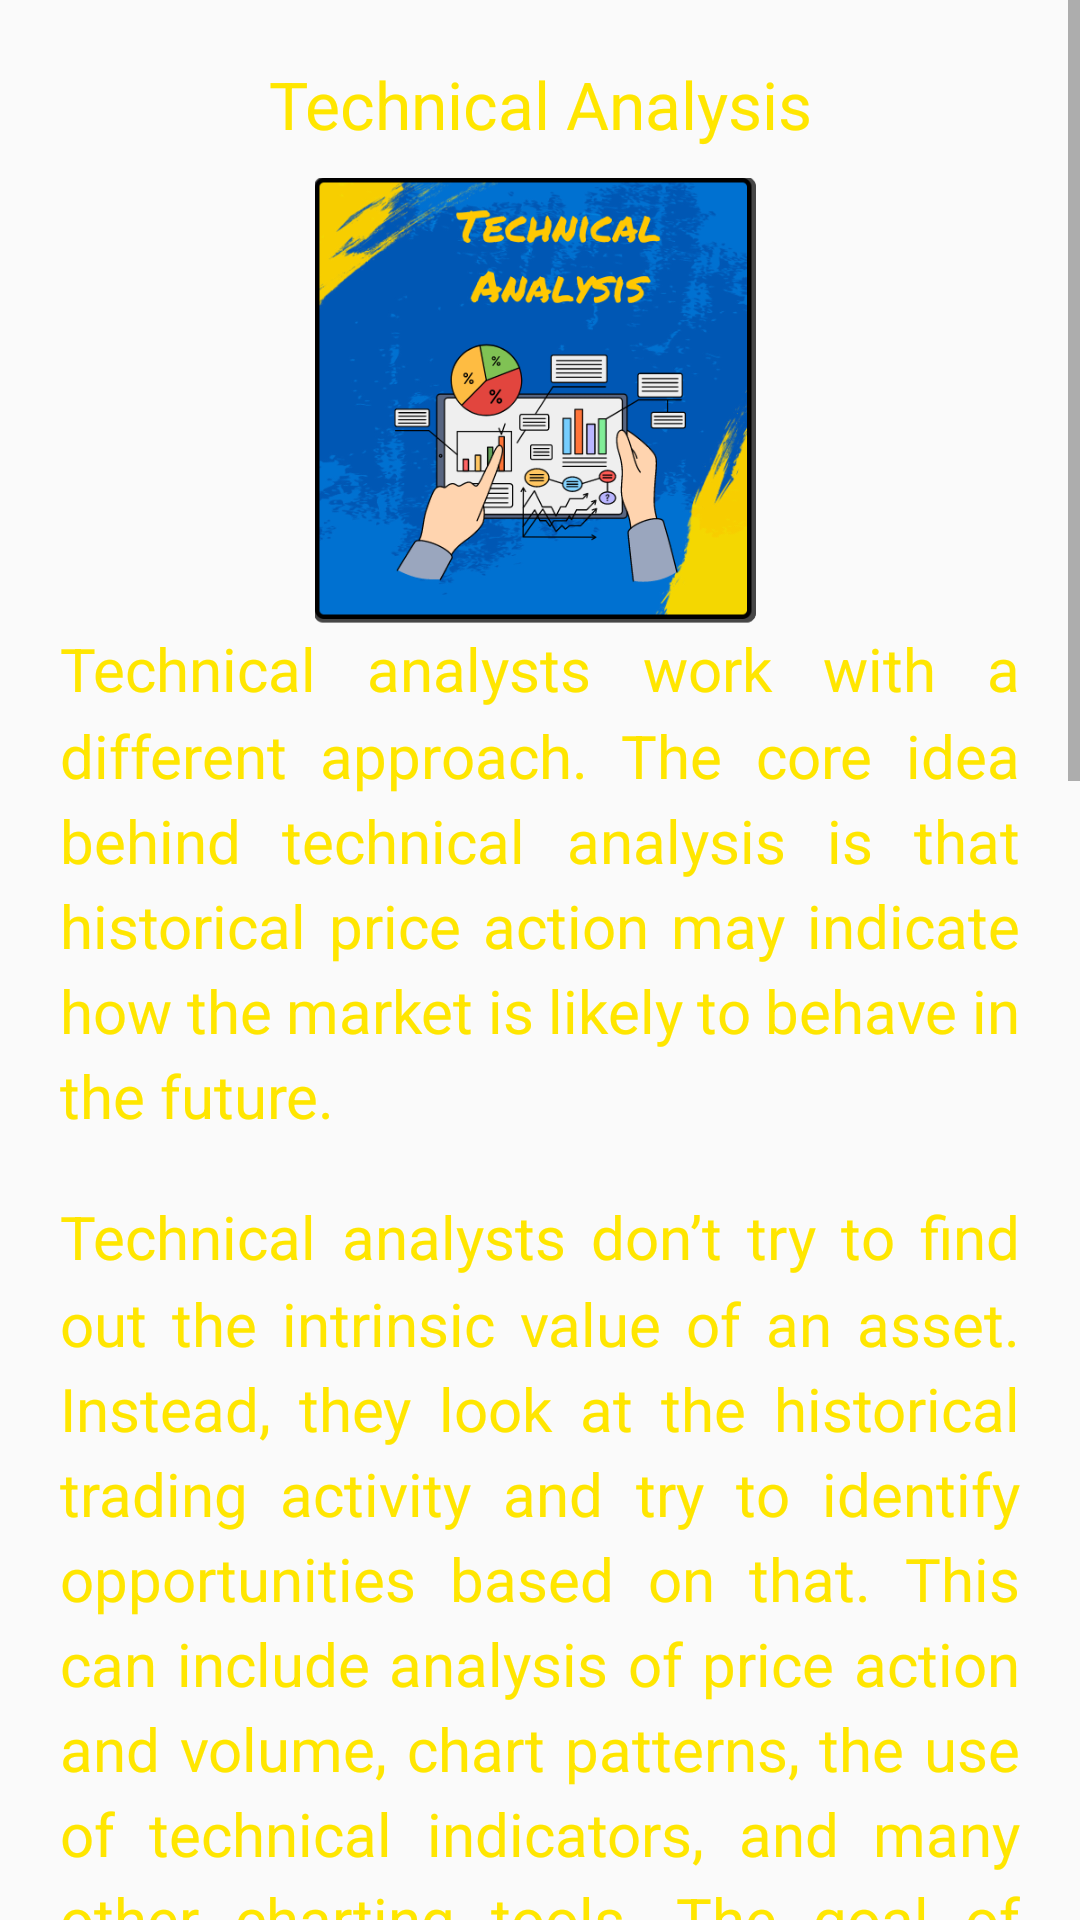

Layout XML and referenced resources for this Android screen:
<!-- AndroidManifest.xml: application theme Theme.BitcoinCourseInUrdu -->
<!-- res/layout/fragment_lesson7.xml -->
<?xml version="1.0" encoding="utf-8"?>
<ScrollView xmlns:android="http://schemas.android.com/apk/res/android"
    xmlns:tools="http://schemas.android.com/tools"
    android:layout_width="match_parent"
    android:layout_height="match_parent"
    xmlns:ads="http://schemas.android.com/apk/res-auto"
    android:scrollbars="vertical"
    tools:context=".Lesson7Fragment">

    <LinearLayout
        android:layout_width="match_parent"
        android:layout_height="wrap_content"
        android:padding="@dimen/normal"
        android:orientation="vertical">

        <TextView
            style="@style/titleTextStyle"
            android:textAlignment="center"
            android:text="@string/icon7Text"/>

        <ImageView
            style="@style/fragment_image"
            android:src="@drawable/icon7"
            android:contentDescription="@string/icon7Desc"/>

        <TextView
            style="@style/paragraphStyle"
            android:text="@string/lesson7_para1" />

        <TextView
            style="@style/paragraphStyle"
            android:text="@string/lesson7_para2" />

        <TextView
            style="@style/paragraphStyle"
            android:text="@string/lesson7_para3" />

        <TextView
            style="@style/paragraphStyle"
            android:text="@string/lesson7_para4" />

            <com.google.android.gms.ads.AdView
                android:id="@+id/adView1"
                android:layout_width="match_parent"
                android:layout_height="wrap_content"
                ads:adSize="BANNER"
                ads:adUnitId="@string/banner_adUnit"
                android:padding="@dimen/unit"/>

    </LinearLayout>

</ScrollView>
<!-- resources referenced by this layout -->
<resources>
  <dimen name="normal">20dp</dimen>
  <dimen name="unit">1dp</dimen>
  <!-- drawable icon7: png bitmap (drawable, 155300 bytes) -->
  <string name="banner_adUnit" translatable="false">ca-app-pub-5838182687945471/1062478539</string>
  <string name="icon7Desc" translatable="false">a tablet showing technical indicators</string>
  <string name="icon7Text">Technical Analysis</string>
  <string name="lesson7_para1">Technical analysts work with a different approach. The core idea behind technical analysis is that historical price action may indicate how the market is likely to behave in the future.</string>
  <string name="lesson7_para2">Technical analysts don’t try to find out the intrinsic value of an asset. Instead, they look at the historical trading activity and try to identify opportunities based on that. This can include analysis of price action and volume, chart patterns, the use of technical indicators, and many other charting tools. The goal of this analysis is to evaluate a given market’s strength or weakness.</string>
  <string name="lesson7_para3">With that said, technical analysis isn’t only a tool for predicting the probabilities of future price movements. It can also be a useful framework for risk management. Since technical analysis provides a model for analyzing market structure, it makes managing trades more defined and measurable. In this context, measuring risk is the first step to managing it. This is why some technical analysts may not be considered strictly traders. They may use technical analysis purely as a framework for risk management.</string>
  <string name="lesson7_para4">The practice of technical analysis can be applied to any financial market, and it’s widely used among cryptocurrency traders. But does technical analysis work? Well, as we’ve mentioned earlier, the valuation of the cryptocurrency markets is largely driven by speculation. This makes them an ideal playing field for technical analysts, as they can thrive by only considering technical factors.</string>
  <style name="fragment_image">
          <item name="android:layout_width">@dimen/compact</item>
          <item name="android:layout_height">@dimen/compact</item>
          <item name="android:layout_gravity">center</item>
          <item name="android:scaleType">centerCrop</item>
      </style>
  <style name="paragraphStyle">
          <item name="android:layout_width">match_parent</item>
          <item name="android:layout_height">wrap_content</item>
          <item name="fontFamily">@font/nunito_bold</item>
          <item name="android:textSize">@dimen/paragraphSize</item>
          <item name="android:layout_marginBottom">@dimen/normal</item>
          <item name="android:lineSpacingMultiplier">1.2</item>
      </style>
  <style name="titleTextStyle">
          <item name="android:layout_height">wrap_content</item>
          <item name="android:layout_width">match_parent</item>
          <item name="fontFamily">@font/nunito_bold</item>
          <item name="android:textSize">@dimen/headingSize</item>
          <item name="android:paddingBottom">@dimen/small</item>
      </style>
  <style name="Theme.BitcoinCourseInUrdu" parent="Base.Theme.BitcoinCourseInUrdu" />
  <dimen name="compact">150dp</dimen>
  <dimen name="paragraphSize">20sp</dimen>
  <dimen name="headingSize">22sp</dimen>
  <dimen name="small">10dp</dimen>
  <style name="Base.Theme.BitcoinCourseInUrdu" parent="Theme.AppCompat.DayNight.DarkActionBar">
          <item name="colorPrimary">@color/blue</item>
          <item name="android:statusBarColor">@color/blue</item>
          <item name="android:navigationBarColor">@color/black</item>
          <item name="android:windowDrawsSystemBarBackgrounds">false</item>
          <item name="android:navigationBarDividerColor">@color/white</item>
          <item name="android:textColor">@color/accent</item>
      </style>
  <color name="blue">#0057b4</color>
  <color name="black">#FF000000</color>
  <color name="white">#FFFFFFFF</color>
  <color name="accent">#FFE600</color>
</resources>
